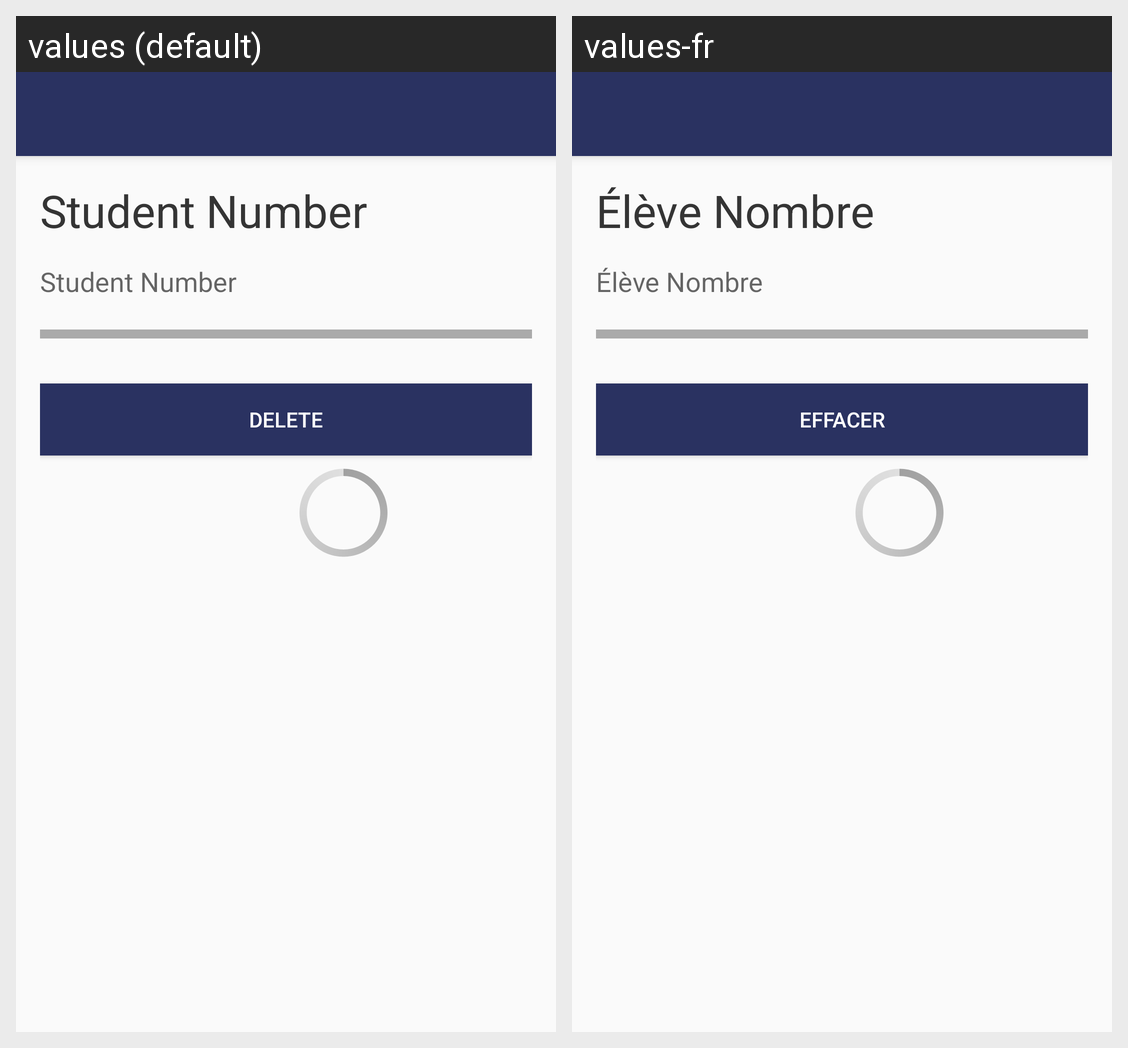

This grid shows one Android layout under two languages. Give, for every string resource on the screen, its name, the default text and each shown locale's text.
Android screen res/layout/activity_delete.xml rendered under 2 locales, left to right: values (default), values-fr. Device: Nexus 5 (rendered at 1080×1920; each locale shown at half size, 540×960, under a caption strip naming it); theme AppTheme.NoActionBar.
Strings drawn on this screen, with the default value and each locale's value (text and hints the layout hard-codes, and strings that could not be matched under every locale, appear in the picture but are not listed):

studentstring
  values: Student Number
  values-fr: Élève Nombre

deletestring
  values: Delete
  values-fr: Effacer
